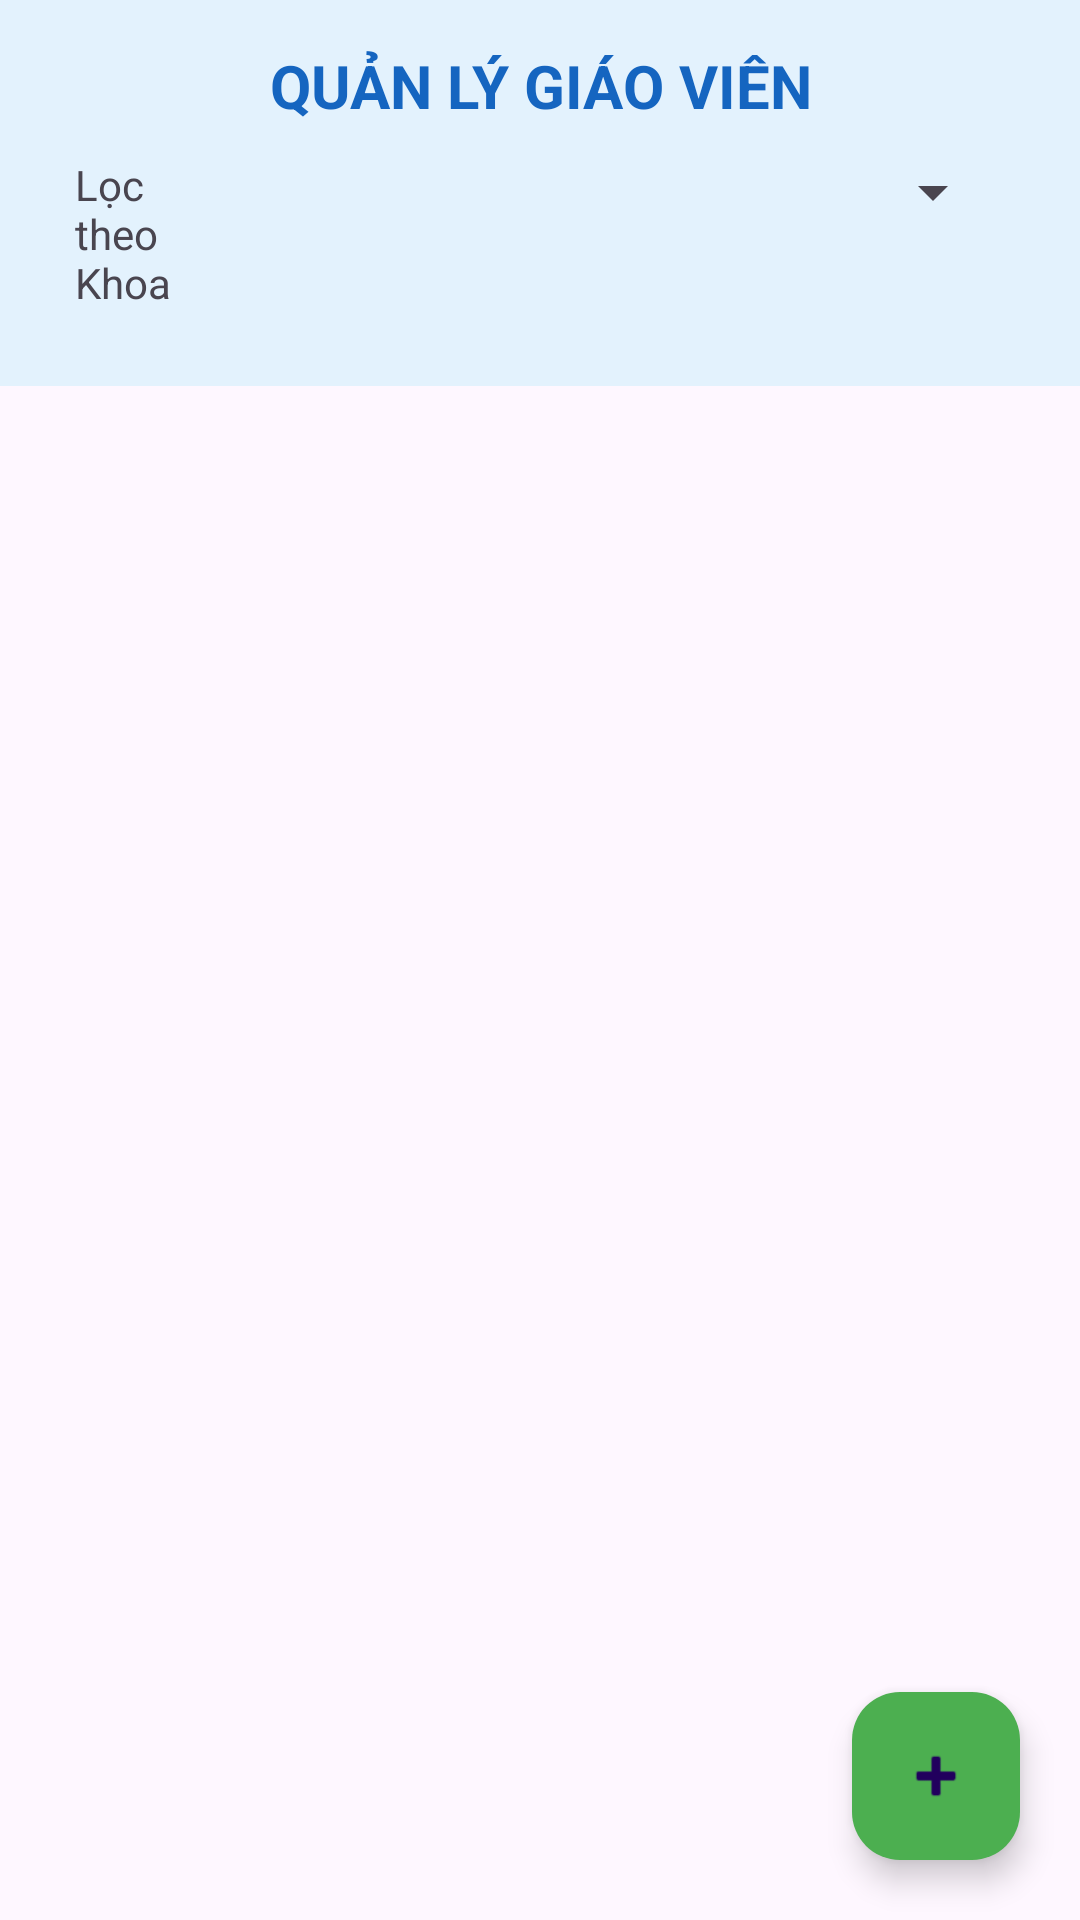

Write the Android layout XML for this screen, with the resource values it uses.
<!-- AndroidManifest.xml: application theme Theme.QuanLy_GiaoVien -->
<!-- res/layout/activity_main.xml -->
<?xml version="1.0" encoding="utf-8"?>
<RelativeLayout xmlns:android="http://schemas.android.com/apk/res/android"
    xmlns:app="http://schemas.android.com/apk/res-auto"
    xmlns:tools="http://schemas.android.com/tools"
    android:id="@+id/main"
    android:layout_width="match_parent"
    android:layout_height="match_parent"
    tools:context=".MainActivity">

    <LinearLayout
        android:id="@+id/headerLayout"
        android:layout_width="match_parent"
        android:layout_height="wrap_content"
        android:background="#E3F2FD"
        android:orientation="vertical"
        android:padding="15dp">

        <TextView
            android:id="@+id/textView"
            android:layout_width="match_parent"
            android:layout_height="wrap_content"
            android:text="QUẢN LÝ GIÁO VIÊN"
            android:textAlignment="center"
            android:textColor="#1565C0"
            android:textSize="20sp"
            android:textStyle="bold" />

        <LinearLayout
            android:layout_width="match_parent"
            android:layout_height="wrap_content"
            android:orientation="horizontal"
            android:padding="10dp">

            <TextView
                android:id="@+id/textView2"
                android:layout_width="wrap_content"
                android:layout_height="wrap_content"
                android:layout_weight="1"
                android:text="Lọc theo Khoa" />

            <Spinner
                android:id="@+id/spnKhoa"
                android:layout_width="match_parent"
                android:layout_height="wrap_content"
                android:layout_weight="1" />
        </LinearLayout>
    </LinearLayout>

    <androidx.recyclerview.widget.RecyclerView
        android:id="@+id/rcvGv"
        android:layout_width="match_parent"
        android:layout_height="match_parent"
        android:layout_below="@id/headerLayout" />

    <com.google.android.material.floatingactionbutton.FloatingActionButton
        android:id="@+id/fabAdd"
        android:layout_width="wrap_content"
        android:layout_height="wrap_content"
        android:layout_alignParentRight="true"
        android:layout_alignParentBottom="true"
        android:layout_margin="20dp"
        app:backgroundTint="#4CAF50"
        app:srcCompat="@android:drawable/ic_input_add" />
</RelativeLayout>
<!-- resources referenced by this layout -->
<resources>
  <style name="Theme.QuanLy_GiaoVien" parent="Base.Theme.QuanLy_GiaoVien" />
  <style name="Base.Theme.QuanLy_GiaoVien" parent="Theme.Material3.DayNight.NoActionBar">
          
          
      </style>
</resources>
